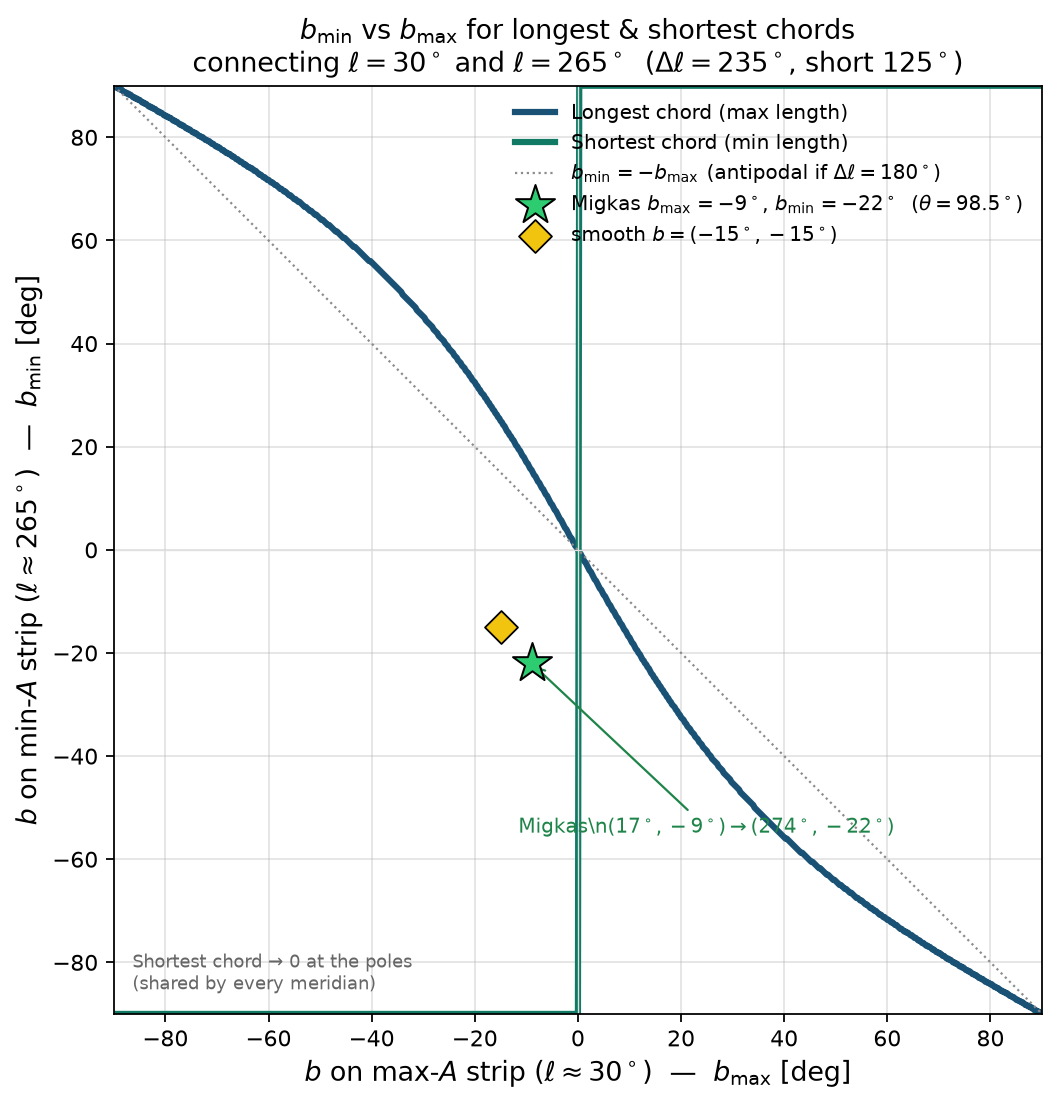

The table this chart was drawn from, first rows:
b_max, b_min_longest, theta_longest, chord_longest, b_min_shortest, theta_shortest, chord_shortest
-9.000000000000000000e+01, 9.000000000000000000e+01, 1.800000000000000000e+02, 2.000000000000000000e+00, -9.000000000000000000e+01, 0.000000000000000000e+00, 1.086274977660736094e-16
-8.975000000000000000e+01, 8.975000000000000000e+01, 1.797691262697742616e+02, 1.999995940770213476e+00, -9.000000000000000000e+01, 2.499999999999515388e-01, 4.363319668673586171e-03
-8.950000000000000000e+01, 8.975000000000000000e+01, 1.795887764278146221e+02, 1.999987121944853508e+00, -9.000000000000000000e+01, 4.999999999998624434e-01, 8.726618569493136898e-03
-8.925000000000000000e+01, 8.950000000000000000e+01, 1.793816893245036681e+02, 1.999970885644543284e+00, -9.000000000000000000e+01, 7.500000000001399991e-01, 1.308987593470388629e-02
-8.900000000000000000e+01, 8.950000000000000000e+01, 1.791775606221935391e+02, 1.999948488918131151e+00, -9.000000000000000000e+01, 9.999999999999001910e-01, 1.745307099674799078e-02
-8.875000000000000000e+01, 8.925000000000000000e+01, 1.789755565907950938e+02, 1.999920077732511681e+00, -9.000000000000000000e+01, 1.249999999999894529e+00, 2.181618298836482048e-02
-8.850000000000000000e+01, 8.925000000000000000e+01, 1.787663603500280090e+02, 1.999884104335932999e+00, -9.000000000000000000e+01, 1.500000000000044187e+00, 2.617919114268890332e-02
-8.825000000000000000e+01, 8.900000000000000000e+01, 1.785665517753148777e+02, 1.999843522066208745e+00, -9.000000000000000000e+01, 1.750000000000096589e+00, 3.054207469334900213e-02
-8.800000000000000000e+01, 8.875000000000000000e+01, 1.783586006020511832e+02, 1.999794829055409950e+00, -9.000000000000000000e+01, 1.999999999999947153e+00, 3.490481287456716902e-02
-8.775000000000000000e+01, 8.875000000000000000e+01, 1.781566081277289015e+02, 1.999741225954769330e+00, -9.000000000000000000e+01, 2.250000000000049294e+00, 3.926738492125669833e-02
-8.750000000000000000e+01, 8.850000000000000000e+01, 1.779512885517862912e+02, 1.999680372038961540e+00, -9.000000000000000000e+01, 2.499999999999952927e+00, 4.362977006912228950e-02
-8.725000000000000000e+01, 8.850000000000000000e+01, 1.777462619821775434e+02, 1.999613198984044438e+00, -9.000000000000000000e+01, 2.750000000000013767e+00, 4.799194755475798962e-02
-8.700000000000000000e+01, 8.825000000000000000e+01, 1.775427516445720073e+02, 1.999540192333278954e+00, -9.000000000000000000e+01, 3.000000000000044409e+00, 5.235389661574648551e-02
-8.675000000000000000e+01, 8.825000000000000000e+01, 1.773357244807390600e+02, 1.999459453016172672e+00, -9.000000000000000000e+01, 3.250000000000038192e+00, 5.671559649075696291e-02
-8.650000000000000000e+01, 8.800000000000000000e+01, 1.771335402806023751e+02, 1.999374303415348386e+00, -9.000000000000000000e+01, 3.500000000000050626e+00, 6.107702641964539436e-02
-8.625000000000000000e+01, 8.775000000000000000e+01, 1.769273713013133431e+02, 1.999281066222832859e+00, -9.000000000000000000e+01, 3.750000000000024425e+00, 6.543816564355230125e-02
-8.600000000000000000e+01, 8.775000000000000000e+01, 1.767239344842871276e+02, 1.999182721037421784e+00, -9.000000000000000000e+01, 4.000000000000041744e+00, 6.979899340500191063e-02
-8.575000000000000000e+01, 8.750000000000000000e+01, 1.765191510987830839e+02, 1.999077361245453988e+00, -9.000000000000000000e+01, 4.249999999999963585e+00, 7.415948894800110380e-02
-8.550000000000000000e+01, 8.750000000000000000e+01, 1.763140934791342431e+02, 1.998965463226311190e+00, -9.000000000000000000e+01, 4.500000000000008882e+00, 7.851963151813730335e-02
-8.525000000000000000e+01, 8.725000000000000000e+01, 1.761104383315312134e+02, 1.998847994983884879e+00, -9.000000000000000000e+01, 4.749999999999983125e+00, 8.287940036267869848e-02
-8.500000000000000000e+01, 8.725000000000000000e+01, 1.759041159447806137e+02, 1.998722550282579835e+00, -9.000000000000000000e+01, 4.999999999999992006e+00, 8.723877473067200017e-02
-8.475000000000000000e+01, 8.700000000000000000e+01, 1.757014024756354900e+02, 1.998592989351243521e+00, -9.000000000000000000e+01, 5.249999999999976019e+00, 9.159773387304170900e-02
-8.450000000000000000e+01, 8.675000000000000000e+01, 1.754960714161927342e+02, 1.998455379390116082e+00, -9.000000000000000000e+01, 5.500000000000038192e+00, 9.595625704268800904e-02
-8.425000000000000000e+01, 8.675000000000000000e+01, 1.752921569187342357e+02, 1.998312368532690231e+00, -9.000000000000000000e+01, 5.749999999999997335e+00, 1.003143234945868267e-01
-8.400000000000000000e+01, 8.650000000000000000e+01, 1.750877965587277174e+02, 1.998162696389557791e+00, -9.000000000000000000e+01, 6.000000000000025757e+00, 1.046719124858876832e-01
-8.375000000000000000e+01, 8.650000000000000000e+01, 1.748827813117212315e+02, 1.998006158984337421e+00, -9.000000000000000000e+01, 6.249999999999981348e+00, 1.090290032760126149e-01
-8.350000000000000000e+01, 8.625000000000000000e+01, 1.746792700323056522e+02, 1.997844444776898820e+00, -9.000000000000000000e+01, 6.500000000000020428e+00, 1.133855751267551643e-01
-8.325000000000000000e+01, 8.600000000000000000e+01, 1.744737260888047672e+02, 1.997674719309033176e+00, -9.000000000000000000e+01, 6.750000000000001776e+00, 1.177416073023781623e-01
-8.300000000000000000e+01, 8.600000000000000000e+01, 1.742705757788470180e+02, 1.997500654887112370e+00, -9.000000000000000000e+01, 7.000000000000023981e+00, 1.220970790697137875e-01
-8.275000000000000000e+01, 8.575000000000000000e+01, 1.740658896731698633e+02, 1.997318925256071465e+00, -9.000000000000000000e+01, 7.250000000000010658e+00, 1.264519696982613350e-01
-8.250000000000000000e+01, 8.575000000000000000e+01, 1.738617774869307482e+02, 1.997131359322528610e+00, -9.000000000000000000e+01, 7.500000000000012434e+00, 1.308062584602862899e-01
-8.225000000000000000e+01, 8.550000000000000000e+01, 1.736578651535671440e+02, 1.996937649994267039e+00, -9.000000000000000000e+01, 7.750000000000009770e+00, 1.351599246309182489e-01
-8.200000000000000000e+01, 8.550000000000000000e+01, 1.734529248993914052e+02, 1.996736592951352973e+00, -9.000000000000000000e+01, 7.999999999999981348e+00, 1.395129474882506604e-01
-8.175000000000000000e+01, 8.525000000000000000e+01, 1.732497174026956657e+02, 1.996530929997638149e+00, -9.000000000000000000e+01, 8.249999999999989342e+00, 1.438653063134388010e-01
-8.150000000000000000e+01, 8.500000000000000000e+01, 1.730449344221048591e+02, 1.996317320903587822e+00, -9.000000000000000000e+01, 8.500000000000001776e+00, 1.482169803907984473e-01
-8.125000000000000000e+01, 8.500000000000000000e+01, 1.728414982943004077e+02, 1.996098804003152427e+00, -9.000000000000000000e+01, 8.750000000000017764e+00, 1.525679490079047407e-01
-8.100000000000000000e+01, 8.475000000000000000e+01, 1.726374315769182886e+02, 1.995873289296383524e+00, -9.000000000000000000e+01, 8.999999999999984013e+00, 1.569181914556899704e-01
-8.075000000000000000e+01, 8.475000000000000000e+01, 1.724332502021809148e+02, 1.995641313008960749e+00, -9.000000000000000000e+01, 9.249999999999991118e+00, 1.612676870285433273e-01
-8.050000000000000000e+01, 8.450000000000000000e+01, 1.722298487010342285e+02, 1.995403923095901755e+00, -9.000000000000000000e+01, 9.499999999999989342e+00, 1.656164150244086586e-01
-8.025000000000000000e+01, 8.425000000000000000e+01, 1.720251269373142122e+02, 1.995158644102680734e+00, -9.000000000000000000e+01, 9.749999999999992895e+00, 1.699643547448835001e-01
-8.000000000000000000e+01, 8.425000000000000000e+01, 1.718222290183303187e+02, 1.994909267159895139e+00, -9.000000000000000000e+01, 1.000000000000001243e+01, 1.743114854953164428e-01
-7.975000000000000000e+01, 8.400000000000000000e+01, 1.716181803423384906e+02, 1.994652168325890651e+00, -9.000000000000000000e+01, 1.024999999999999289e+01, 1.786577865849073854e-01
-7.950000000000000000e+01, 8.400000000000000000e+01, 1.714146090358078141e+02, 1.994389368601778623e+00, -9.000000000000000000e+01, 1.049999999999999112e+01, 1.830032373268047907e-01
-7.925000000000000000e+01, 8.375000000000000000e+01, 1.712111947138506309e+02, 1.994120484655970582e+00, -9.000000000000000000e+01, 1.074999999999998224e+01, 1.873478170382044117e-01
-7.900000000000000000e+01, 8.375000000000000000e+01, 1.710070200652793062e+02, 1.993844276788454994e+00, -9.000000000000000000e+01, 1.099999999999999289e+01, 1.916915050404481013e-01
-7.875000000000000000e+01, 8.350000000000000000e+01, 1.708042068570142646e+02, 1.993563644055287964e+00, -9.000000000000000000e+01, 1.125000000000000711e+01, 1.960342806591212905e-01
-7.850000000000000000e+01, 8.325000000000000000e+01, 1.706003077649520492e+02, 1.993275213762544684e+00, -9.000000000000000000e+01, 1.150000000000000711e+01, 2.003761232241526025e-01
-7.825000000000000000e+01, 8.325000000000000000e+01, 1.703972486710403871e+02, 1.992981699735510537e+00, -9.000000000000000000e+01, 1.175000000000000000e+01, 2.047170120699115248e-01
-7.800000000000000000e+01, 8.300000000000000000e+01, 1.701939606179114151e+02, 1.992681586063954624e+00, -9.000000000000000000e+01, 1.200000000000001776e+01, 2.090569265353070805e-01
-7.775000000000000000e+01, 8.300000000000000000e+01, 1.699903481472142914e+02, 1.992374707155129654e+00, -9.000000000000000000e+01, 1.225000000000000533e+01, 2.133958459638853888e-01
-7.750000000000000000e+01, 8.275000000000000000e+01, 1.697876451604337262e+02, 1.992062950732303550e+00, -9.000000000000000000e+01, 1.250000000000000178e+01, 2.177337497039291969e-01
-7.725000000000000000e+01, 8.250000000000000000e+01, 1.695840028625982825e+02, 1.991743472960909811e+00, -9.000000000000000000e+01, 1.275000000000000888e+01, 2.220706171085553848e-01
-7.700000000000000000e+01, 8.250000000000000000e+01, 1.693813896599960174e+02, 1.991419367058122392e+00, -9.000000000000000000e+01, 1.299999999999999645e+01, 2.264064275358133871e-01
-7.675000000000000000e+01, 8.225000000000000000e+01, 1.691783413057928556e+02, 1.991088319237459325e+00, -9.000000000000000000e+01, 1.324999999999999467e+01, 2.307411603487837526e-01
-7.650000000000000000e+01, 8.225000000000000000e+01, 1.689752193804953038e+02, 1.990750896571238382e+00, -9.000000000000000000e+01, 1.350000000000001066e+01, 2.350747949156754002e-01
-7.625000000000000000e+01, 8.200000000000000000e+01, 1.687727444793183906e+02, 1.990408323615430630e+00, -9.000000000000000000e+01, 1.375000000000000000e+01, 2.394073106099250947e-01
-7.600000000000000000e+01, 8.175000000000000000e+01, 1.685694508275135775e+02, 1.990058113537232831e+00, -9.000000000000000000e+01, 1.400000000000000000e+01, 2.437386868102949522e-01
-7.575000000000000000e+01, 8.175000000000000000e+01, 1.683672377616797746e+02, 1.989703551442397300e+00, -9.000000000000000000e+01, 1.424999999999999822e+01, 2.480689029009708335e-01
-7.550000000000000000e+01, 8.150000000000000000e+01, 1.681645260331288512e+02, 1.989341896193824955e+00, -9.000000000000000000e+01, 1.450000000000000711e+01, 2.523979382716596276e-01
-7.525000000000000000e+01, 8.150000000000000000e+01, 1.679618441783815967e+02, 1.988974070296814167e+00, -9.000000000000000000e+01, 1.475000000000001066e+01, 2.567257723176887274e-01
... 661 more rows
